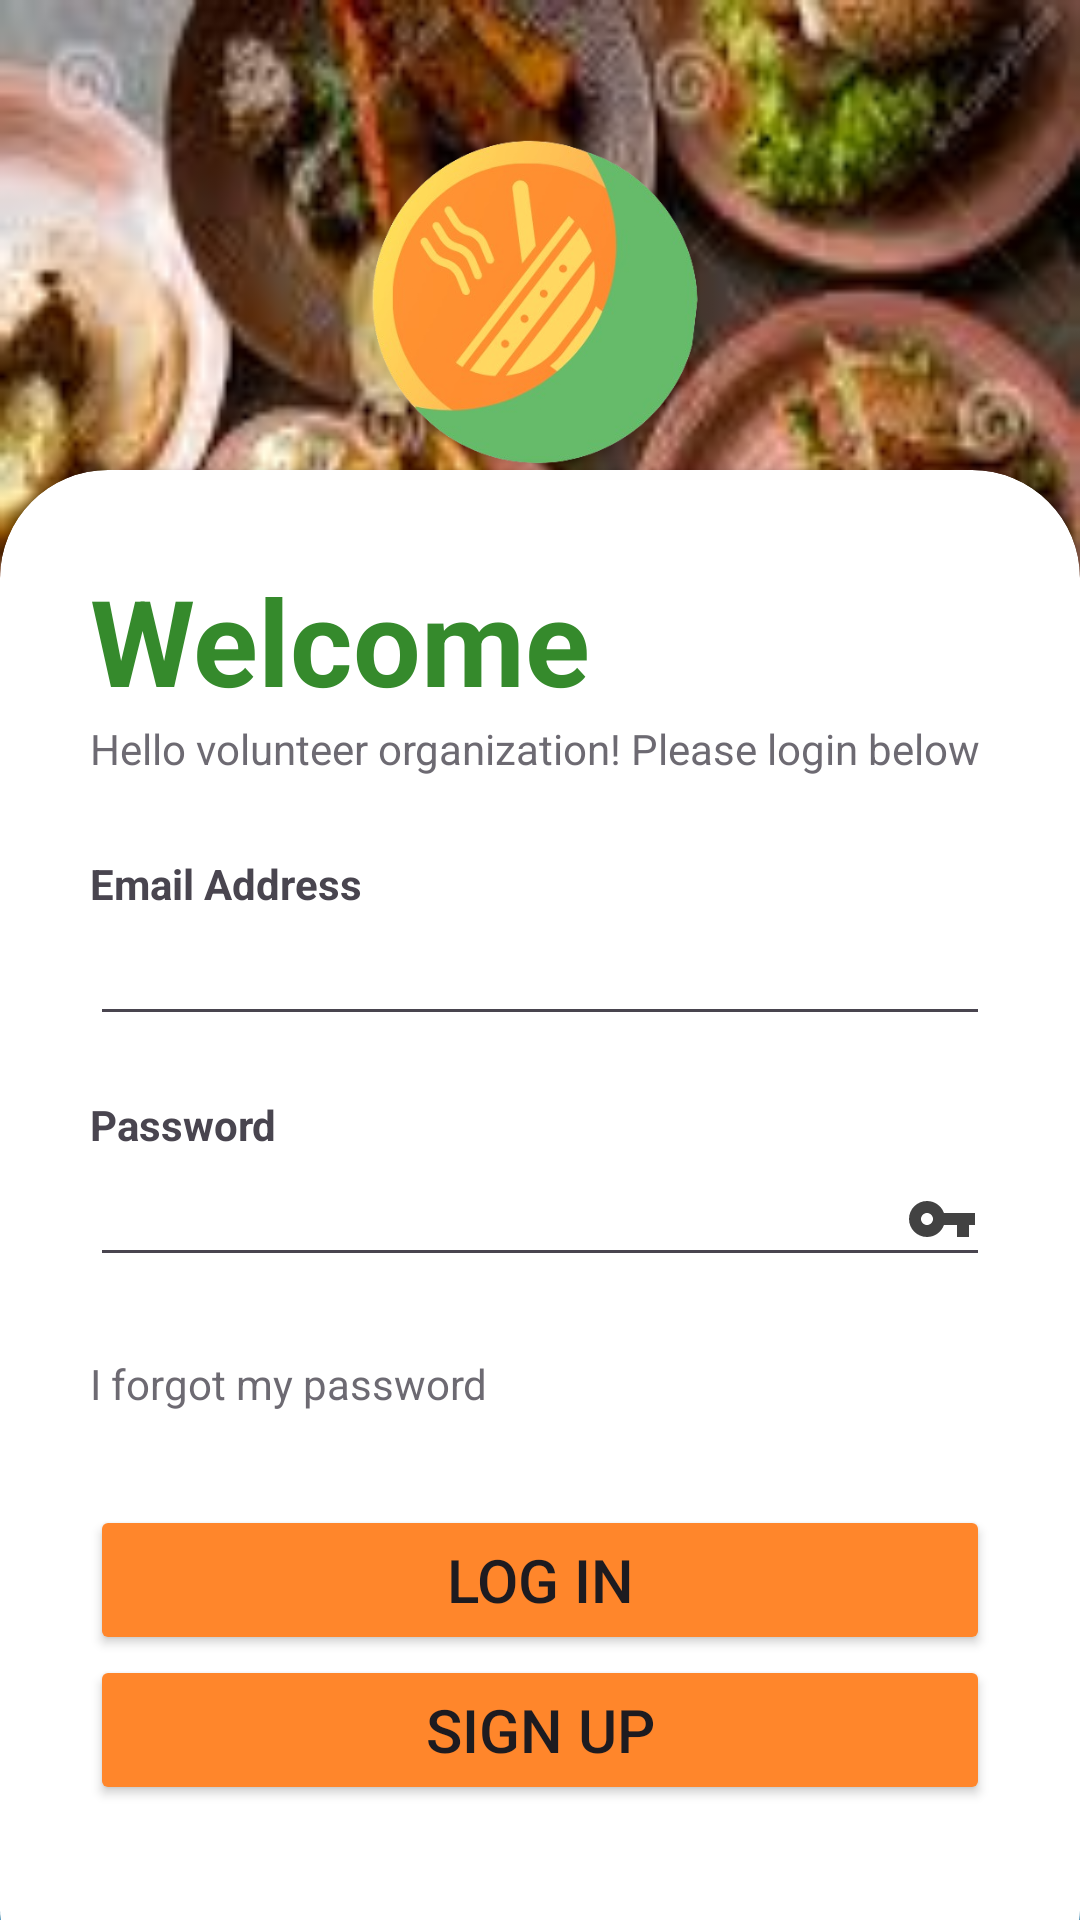

Reconstruct the res/layout file that produces this screen, plus the resources it refers to.
<!-- AndroidManifest.xml: application theme Theme.NourishNet -->
<!-- res/layout/activity_volunteer_login.xml -->
<?xml version="1.0" encoding="utf-8"?>
<androidx.constraintlayout.widget.ConstraintLayout xmlns:android="http://schemas.android.com/apk/res/android"
    xmlns:app="http://schemas.android.com/apk/res-auto"
    xmlns:tools="http://schemas.android.com/tools"
    android:layout_width="match_parent"
    android:layout_height="match_parent"

    android:alpha="1"
    android:background="@drawable/login_bg"
    tools:context=".VolunteerLoginActivity">

    <androidx.constraintlayout.widget.ConstraintLayout
        android:layout_width="match_parent"
        android:layout_height="match_parent">

        <LinearLayout
            android:layout_width="match_parent"
            android:layout_height="wrap_content"
            android:layout_marginTop="30dp"
            android:gravity="center"
            app:layout_constraintEnd_toEndOf="parent"
            app:layout_constraintStart_toStartOf="parent"
            app:layout_constraintTop_toTopOf="parent">

            <ImageView
                android:layout_width="wrap_content"
                android:layout_height="146dp"
                android:layout_weight="1"
                android:alpha="1"
                app:srcCompat="@drawable/logo" />
        </LinearLayout>

        <androidx.cardview.widget.CardView
            android:layout_width="match_parent"
            android:layout_height="wrap_content"
            android:layout_marginBottom="-33dp"
            android:clickable="true"
            android:focusable="true"
            app:cardCornerRadius="36dp"
            app:layout_constraintBottom_toBottomOf="parent"
            tools:layout_editor_absoluteX="0dp">

            <LinearLayout
                android:layout_width="match_parent"
                android:layout_height="wrap_content"
                android:orientation="vertical"
                android:padding="30dp">

                <TextView
                    android:layout_width="wrap_content"
                    android:layout_height="wrap_content"
                    android:text="Welcome"
                    android:textAppearance="@style/TextAppearance.AppCompat.Display1"
                    android:textColor="@color/green"
                    android:textSize="40sp"
                    android:textStyle="bold" />

                <TextView
                    android:id="@+id/textView2"
                    android:layout_width="wrap_content"
                    android:layout_height="wrap_content"
                    android:alpha="0.8"
                    android:text="Hello volunteer organization! Please login below" />

                <View
                    android:layout_width="match_parent"
                    android:layout_height="26dp" />

                <TextView
                    android:id="@+id/textView3"
                    android:layout_width="wrap_content"
                    android:layout_height="wrap_content"
                    android:text="Email Address"
                    android:textStyle="bold" />

                <EditText
                    android:id="@+id/email"
                    android:layout_width="match_parent"
                    android:layout_height="wrap_content"
                    android:drawableEnd="@drawable/email_icon"
                    android:inputType="textEmailAddress" />

                <View
                    android:layout_width="match_parent"
                    android:layout_height="20dp" />

                <TextView
                    android:layout_width="wrap_content"
                    android:layout_height="wrap_content"
                    android:text="Password"
                    android:textStyle="bold" />

                <EditText
                    android:id="@+id/password"
                    android:layout_width="match_parent"
                    android:layout_height="wrap_content"
                    android:drawableEnd="@drawable/password_icon"
                    android:inputType="textPassword" />

                <View
                    android:layout_width="match_parent"
                    android:layout_height="10dp" />

                <androidx.constraintlayout.widget.ConstraintLayout
                    android:layout_width="match_parent"
                    android:layout_height="wrap_content">

                    <TextView
                        android:layout_width="wrap_content"
                        android:layout_height="wrap_content"
                        android:layout_marginTop="16dp"
                        android:layout_marginEnd="16dp"
                        android:layout_marginBottom="16dp"
                        android:alpha="0.8"
                        android:clickable="true"
                        android:focusable="true"
                        android:onClick="forgotPassword"
                        android:text="I forgot my password"
                        app:layout_constraintBottom_toBottomOf="parent"
                        app:layout_constraintStart_toStartOf="parent"
                        app:layout_constraintTop_toTopOf="parent" />

                </androidx.constraintlayout.widget.ConstraintLayout>

                <View
                    android:layout_width="match_parent"
                    android:layout_height="15dp" />

                <Button
                    android:id="@+id/logInButton"
                    android:layout_width="match_parent"
                    android:layout_height="50dp"
                    android:text="Log In"
                    android:backgroundTint="@color/orange"
                    android:textSize="20sp"
                    app:layout_constraintBottom_toBottomOf="parent"
                    android:onClick="login"/>

                <Button
                    android:id="@+id/signUpButton"
                    android:layout_width="match_parent"
                    android:layout_height="50dp"
                    android:backgroundTint="@color/orange"
                    android:layout_marginBottom="16dp"
                    android:clickable="true"
                    android:focusable="true"
                    android:onClick="goToSignup"
                    android:text="Sign Up"
                    android:textSize="20sp"
                    app:layout_constraintBottom_toBottomOf="parent" />

                <View
                    android:layout_width="match_parent"
                    android:layout_height="25dp" />

            </LinearLayout>
        </androidx.cardview.widget.CardView>
    </androidx.constraintlayout.widget.ConstraintLayout>
</androidx.constraintlayout.widget.ConstraintLayout>
<!-- resources referenced by this layout -->
<resources>
  <color name="green">#358A2C</color>
  <color name="orange">#FF862B</color>
  <!-- drawable login_bg: png bitmap (drawable, 142528 bytes) -->
  <!-- drawable logo: png bitmap (drawable, 113068 bytes) -->
  <!-- drawable password_icon (drawable) -->
  <vector android:autoMirrored="true" android:height="24dp"
      android:tint="#424242" android:viewportHeight="24"
      android:viewportWidth="24" android:width="24dp" xmlns:android="http://schemas.android.com/apk/res/android">
      <path android:fillColor="@android:color/white" android:pathData="M12.65,10C11.83,7.67 9.61,6 7,6c-3.31,0 -6,2.69 -6,6s2.69,6 6,6c2.61,0 4.83,-1.67 5.65,-4H17v4h4v-4h2v-4H12.65zM7,14c-1.1,0 -2,-0.9 -2,-2s0.9,-2 2,-2 2,0.9 2,2 -0.9,2 -2,2z"/>
  </vector>
  <style name="Theme.NourishNet" parent="Base.Theme.NourishNet" />
  <style name="Base.Theme.NourishNet" parent="Theme.Material3.DayNight.NoActionBar">
          
           <item name="colorPrimary">@color/green</item>
      </style>
</resources>
